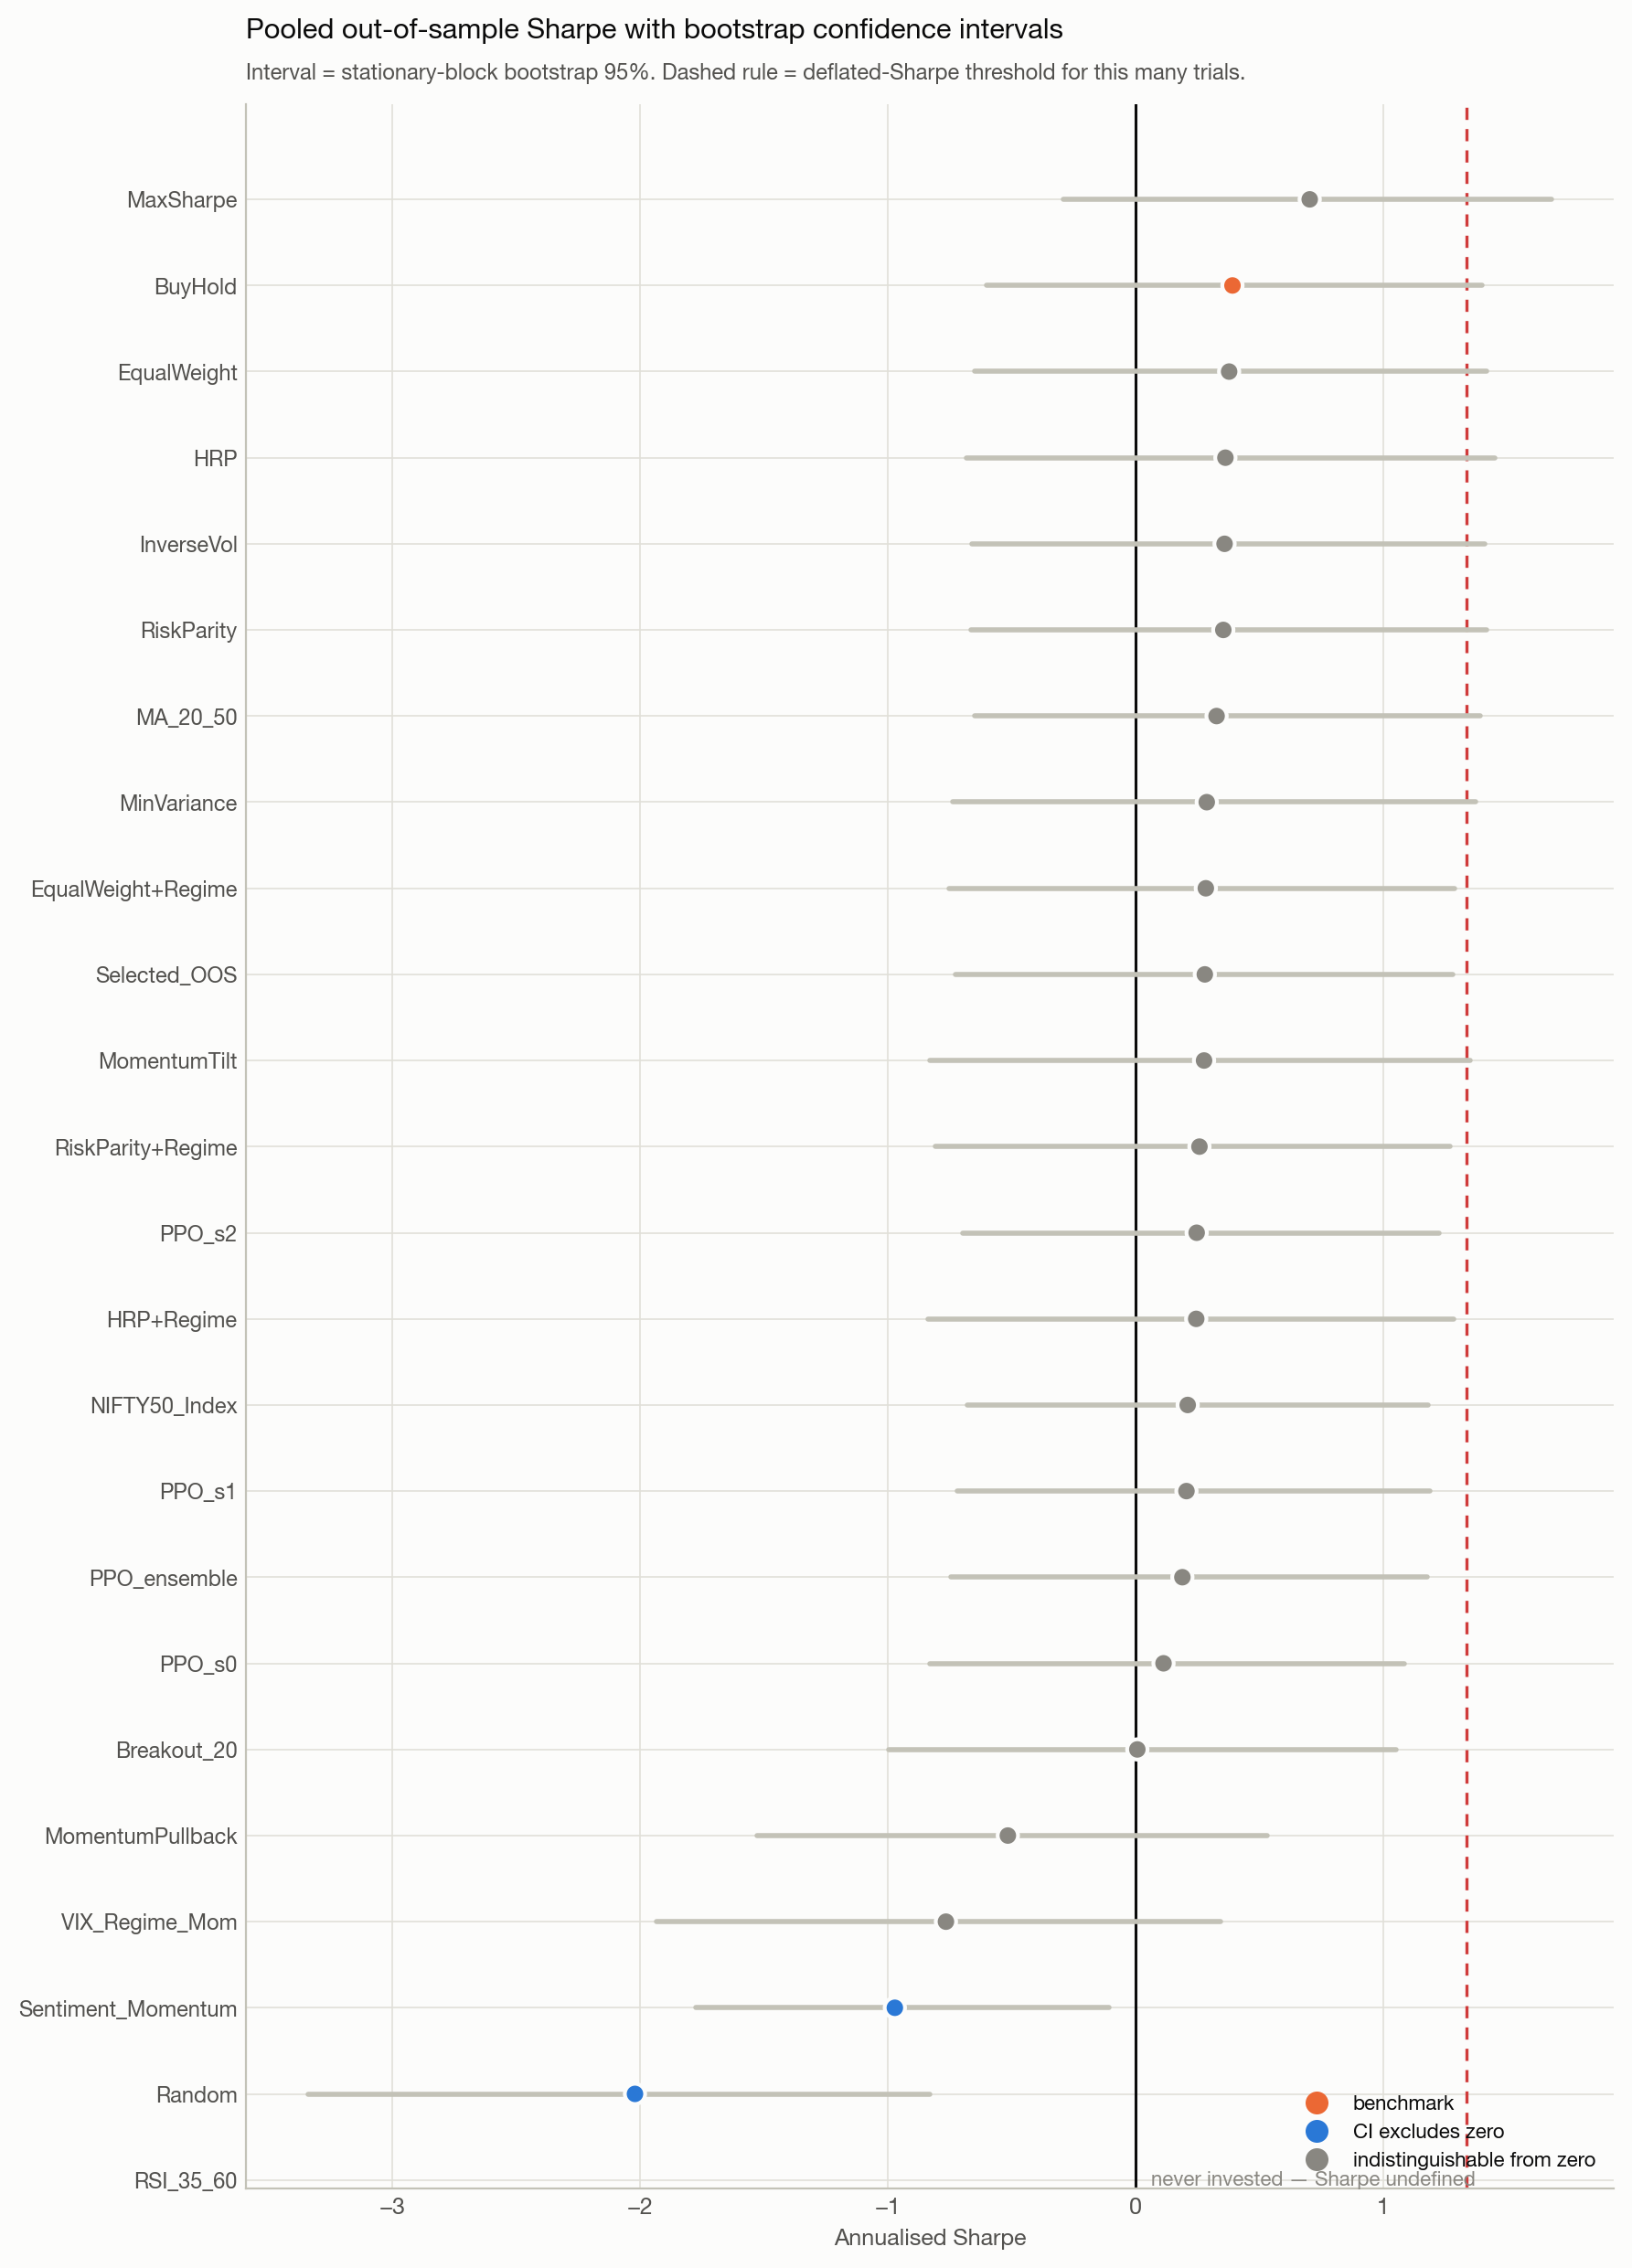

Source data for this figure (header and first rows):
, strategy, sharpe, sharpe_ci_lower, sharpe_ci_upper, ci_excludes_zero, psr_vs_zero, deflation_threshold, dsr, mean_exposure, cash_like, is_benchmark
0, MaxSharpe, 0.7022, -0.2903, 1.678, False, 0.9145, 1.335, 0.1086, 0.4464, False, False
1, BuyHold, 0.3905, -0.6007, 1.397, False, 0.7803, 1.335, 0.03073, 0.984, False, True
2, EqualWeight, 0.3771, -0.6493, 1.418, False, 0.7724, 1.335, 0.02891, 0.961, False, False
3, HRP, 0.3621, -0.6845, 1.448, False, 0.7634, 1.335, 0.02695, 0.961, False, False
4, InverseVol, 0.3586, -0.6606, 1.409, False, 0.7613, 1.335, 0.02654, 0.961, False, False
5, RiskParity, 0.3536, -0.6649, 1.416, False, 0.7581, 1.335, 0.02593, 0.961, False, False
6, MA_20_50, 0.3265, -0.6505, 1.391, False, 0.7412, 1.335, 0.02277, 0.4072, False, False
7, MinVariance, 0.2868, -0.7375, 1.373, False, 0.7152, 1.335, 0.01883, 0.8461, False, False
8, EqualWeight+Regime, 0.2831, -0.754, 1.287, False, 0.7119, 1.335, 0.01887, 0.961, False, False
9, Selected_OOS, 0.279, -0.726, 1.28, False, 0.7103, 1.335, 0.01796, 0.3139, False, False
10, MomentumTilt, 0.2759, -0.8294, 1.348, False, 0.7065, 1.335, 0.01853, 0.6167, False, False
11, RiskParity+Regime, 0.2573, -0.8065, 1.269, False, 0.6945, 1.335, 0.01657, 0.961, False, False
12, PPO_s2, 0.2461, -0.6983, 1.225, False, 0.6871, 1.335, 0.01546, 0.992, False, False
13, HRP+Regime, 0.2443, -0.8373, 1.284, False, 0.6855, 1.335, 0.0155, 0.961, False, False
14, NIFTY50_Index, 0.21, -0.6793, 1.181, False, 0.661, 1.335, 0.01301, , False, False
15, PPO_s1, 0.2049, -0.7189, 1.186, False, 0.6576, 1.335, 0.01258, 0.992, False, False
16, PPO_ensemble, 0.1885, -0.7456, 1.176, False, 0.6456, 1.335, 0.01153, 0.992, False, False
17, PPO_s0, 0.1124, -0.8319, 1.083, False, 0.5882, 1.335, 0.007678, 0.992, False, False
18, Breakout_20, 0.00671, -0.995, 1.05, False, 0.5053, 1.335, 0.004212, 0.3604, False, False
19, MomentumPullback, -0.5156, -1.527, 0.529, False, 0.1527, 1.335, 0.0001172, 0.1464, False, False
20, VIX_Regime_Mom, -0.7654, -1.934, 0.3421, False, 0.06534, 1.335, 1.6768989716259627e-05, 0.2732, False, False
21, Sentiment_Momentum, -0.9715, -1.775, -0.1066, True, 0.02361, 1.335, 1.228509732045271e-06, 0.2903, False, False
22, Random, -2.02, -3.337, -0.8305, True, 2.6206658801771023e-05, 1.335, 9.204224630626768e-12, 0.4915, False, False
23, RSI_35_60, , , , False, 0.1308, 1.335, 8.035334635773151e-05, 0.0, True, False
